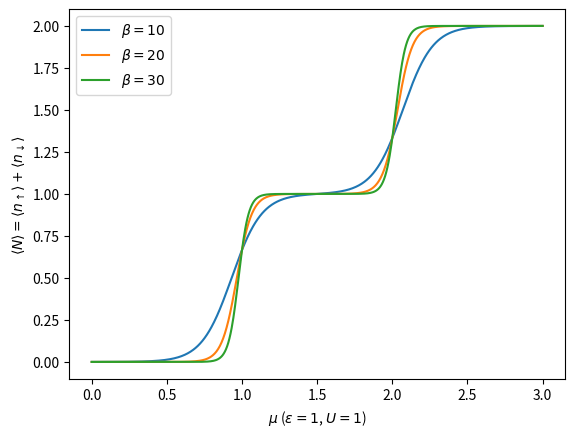

The script that saved this image:
# -*- coding: utf-8 -*-
r"""
=================================================
Some Quantum Mechanics, filling an atomic orbital
=================================================

Considering an atomic single orbital and how to fill it by use of the
chemical potential. This system has a four element basis, :math:`B =
\{ \lvert \emptyset \rangle, \lvert \uparrow \rangle, \lvert
\downarrow \rangle, \lvert \uparrow\downarrow \rangle \}`, that is the
empty orbital, one spin up electron, one spin down electron and the
filled orbital.

The environment of the orbital is set up by an energy cost for
occupying the orbital, that is :math:`\epsilon` and when both
electrons meet a contact interaction corresponding to the Coulomb
repulsion :math:`U`. Finally the chemical potential :math:`\mu` is
what allows in the Grand canonical picture, to fill up our atomic
orbital from a reservoir of electrons.

 The the simple Hamiltonian to model this system is given by:

.. math::
   \mathcal{H} =
        \sum_{\sigma=\uparrow,\downarrow} \epsilon c^\dagger_\sigma c_\sigma
       + Un_\uparrow n_\downarrow - \mu \hat{N}

Here :math:`c^\dagger,c` creation and annihilation operators,
:math:`n=c^\dagger c`, and
:math:`\hat{N}=n_\uparrow+n_\downarrow`. This Hamiltonian is diagonal
in the basis of particle number we have chosen earlier, as the basis
elements are also eigenvectors.

.. math::
   \mathcal{H} \lvert \emptyset \rangle &= 0 \\
   \mathcal{H} \lvert \uparrow  \rangle &= (\epsilon - \mu) | \uparrow  \rangle \\
   \mathcal{H} \lvert \downarrow  \rangle &= (\epsilon - \mu) | \downarrow  \rangle \\
   \mathcal{H} \lvert \uparrow\downarrow \rangle &= (2\epsilon - 2\mu +U) \lvert \uparrow\downarrow \rangle

It is easy to see, that the system will prefer to be empty if
:math:`\mu \in [0,\epsilon)`, be single occupied if :math:`\mu \in (\epsilon, \epsilon +U)`
and doubly occupied if :math:`\mu > \epsilon +U`.

For a more rigorous treatment, the partition function has to be
calculated and then the expected particle number can be
found. Introducing a new variable :math:`\xi = \epsilon - \mu`, and
:math:`\beta` corresponding to the inverse temperature of the system.

.. math::
   \mathcal{Z} &= Tr(e^{-\beta \mathcal{H}}) = 1 + 2e^{-\beta\xi} + e^{-\beta(2\xi + U)} \\
   \langle \hat{N} \rangle &= \frac{1}{\beta} \frac{\partial}{\partial \mu} \ln \mathcal{Z}
"""

# [redacted]
# License: BSD 3 clause

import matplotlib.pyplot as plt
import numpy as np
mu = np.linspace(0, 3, 800)
for b in [10, 20, 30]:
    n = 2 * (np.exp(b * (mu - 1)) + np.exp(b * (2 * mu - 3))) / \
        (1 + np.exp(b * (mu - 1)) * (2 + np.exp(b * (mu - 2))))
    plt.plot(mu, n, label=r"$\beta={0}$".format(b))
plt.xlabel(r'$\mu$ ($\epsilon=1$, $U=1$)')
plt.ylabel(r'$\langle N \rangle=\langle n_\uparrow \rangle+\langle n_\downarrow\rangle$')
plt.legend(loc=0)
plt.show()
